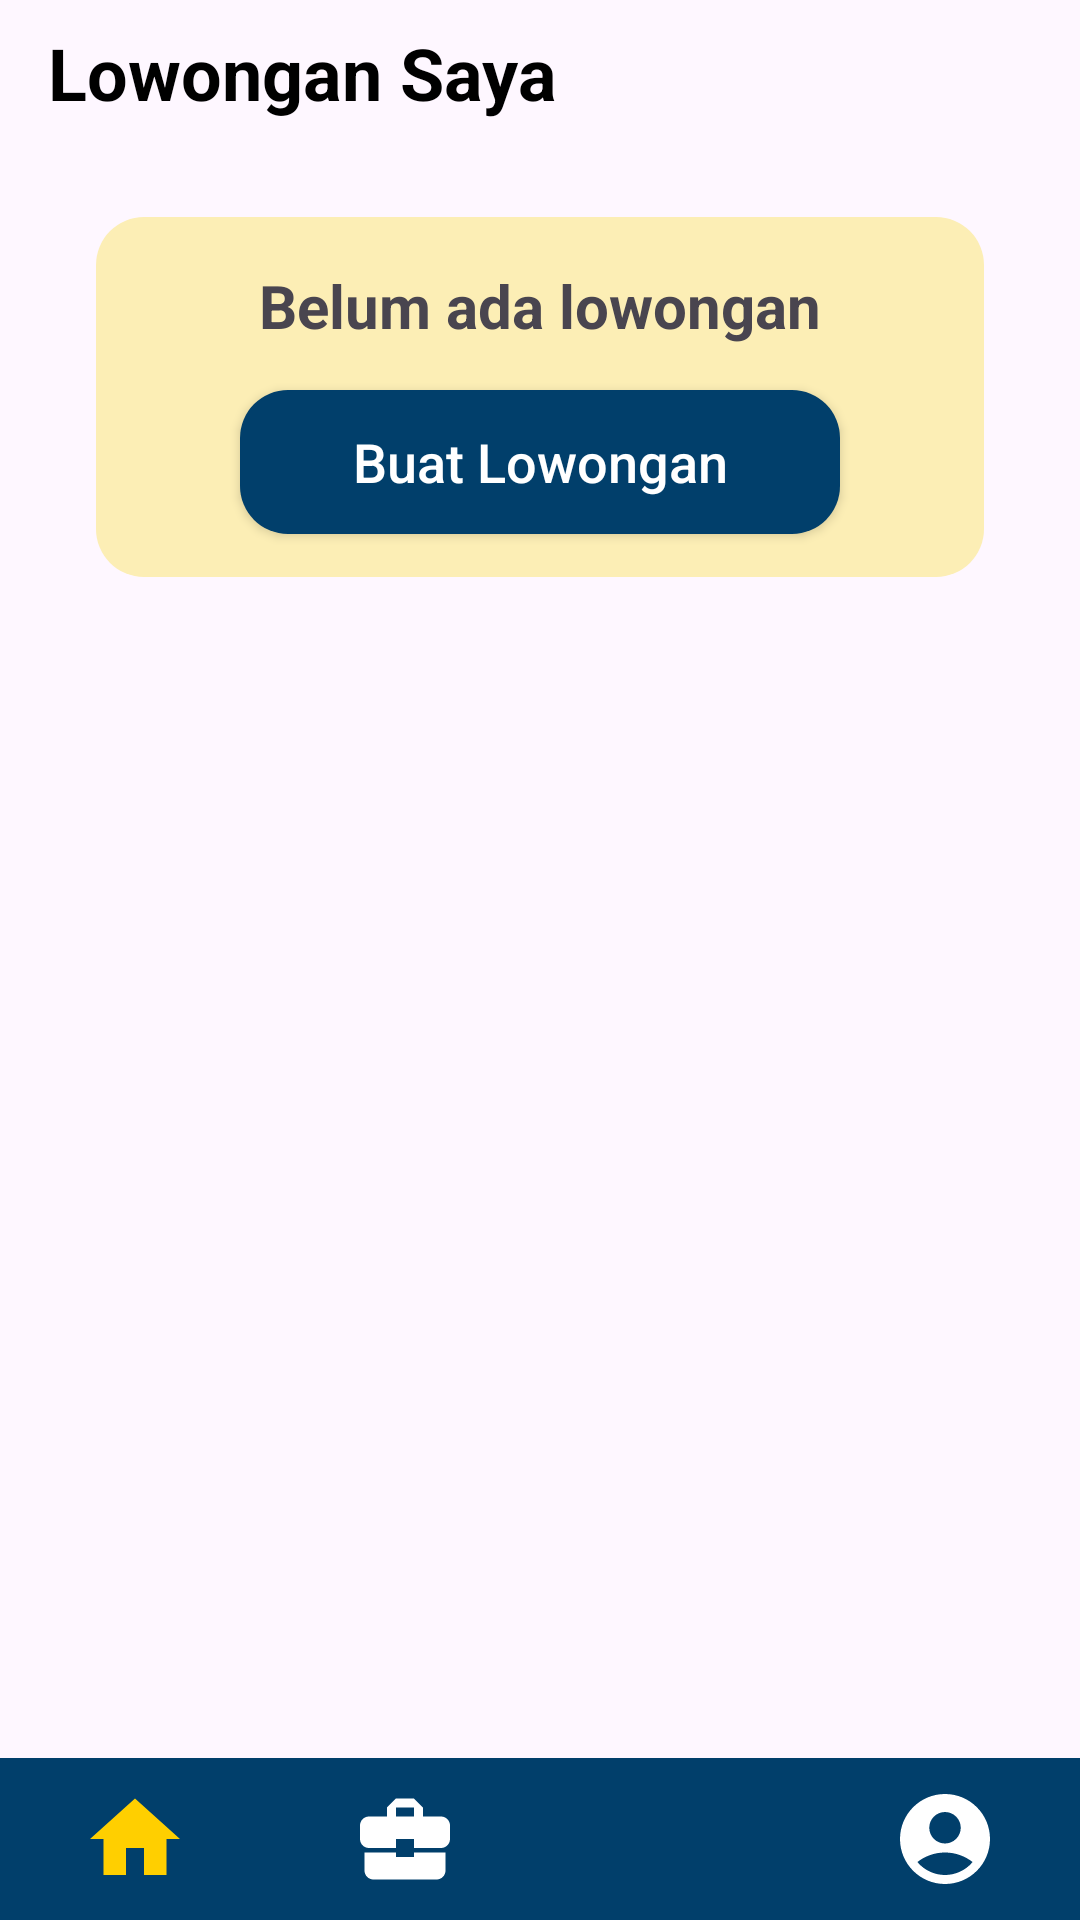

This screen was rendered from an Android layout file. Write that file and the resources it references.
<!-- AndroidManifest.xml: application theme Theme.SiapaBisa -->
<!-- res/layout/activity_usaha_loker.xml -->
<?xml version="1.0" encoding="utf-8"?>
<androidx.constraintlayout.widget.ConstraintLayout xmlns:android="http://schemas.android.com/apk/res/android"
    xmlns:app="http://schemas.android.com/apk/res-auto"
    xmlns:tools="http://schemas.android.com/tools"
    android:layout_width="match_parent"
    android:layout_height="match_parent"
    tools:context=".ui.usaha.UsahaLokerActivity">

    <ProgressBar
        android:id="@+id/progressBar"
        style="?android:attr/progressBarStyle"
        android:layout_width="30dp"
        android:layout_height="30dp"
        android:layout_gravity="center"
        android:visibility="gone"
        app:layout_constraintStart_toStartOf="parent"
        app:layout_constraintEnd_toEndOf="parent"
        app:layout_constraintBottom_toBottomOf="parent"
        app:layout_constraintTop_toTopOf="parent"/>

    <TextView
        android:id="@+id/tv_my_usaha"
        android:layout_width="wrap_content"
        android:layout_height="wrap_content"
        android:layout_marginStart="16dp"
        android:layout_marginTop="8dp"
        android:text="@string/text_usaha_saya"
        android:textColor="@color/black"
        android:textSize="24sp"
        android:textStyle="bold"
        app:layout_constraintStart_toStartOf="parent"
        app:layout_constraintTop_toTopOf="parent" />

    <androidx.appcompat.widget.AppCompatButton
        android:id="@+id/btn_new_loker"
        android:layout_width="match_parent"
        android:layout_height="wrap_content"
        android:layout_marginStart="80dp"
        android:layout_marginEnd="80dp"
        android:layout_marginTop="16dp"
        android:background="@drawable/button_primary"
        android:padding="8dp"
        android:text="@string/buat_loker"
        android:textAllCaps="false"
        android:textColor="@color/white"
        android:textSize="18sp"
        android:visibility="gone"
        app:flow_verticalBias="0.5"
        app:layout_constraintBottom_toBottomOf="parent"
        app:layout_constraintEnd_toEndOf="parent"
        app:layout_constraintStart_toStartOf="parent"
        app:layout_constraintTop_toBottomOf="@id/tv_my_usaha"
        app:layout_constraintVertical_bias="0.0" />

    <androidx.recyclerview.widget.RecyclerView
        android:id="@+id/rv_joblist"
        android:layout_width="match_parent"
        android:layout_height="400dp"
        android:orientation="vertical"
        android:layout_marginTop="30dp"
        android:layout_marginBottom="50dp"
        android:visibility="gone"
        app:layout_constraintBottom_toTopOf="@id/bottomNavigationView"
        app:layout_constraintTop_toBottomOf="@+id/tv_my_usaha"
        tools:listitem="@layout/item_jobs" />

    <View
        android:id="@+id/view"
        android:layout_width="match_parent"
        android:layout_height="120dp"
        android:layout_marginStart="32dp"
        android:layout_marginEnd="32dp"
        android:layout_marginTop="32dp"
        android:background="@drawable/button_primary"
        android:backgroundTint="@color/yellow_100"
        app:layout_constraintBottom_toTopOf="@id/bottomNavigationView"
        app:layout_constraintTop_toBottomOf="@+id/tv_my_usaha"
        app:layout_constraintVertical_bias="0.0" />

    <TextView
        android:id="@+id/tv_no_data"
        android:layout_width="wrap_content"
        android:layout_height="wrap_content"
        android:layout_marginTop="16dp"
        android:text="@string/text_no_data"
        android:textSize="20sp"
        android:textStyle="bold"
        android:visibility="visible"
        app:layout_constraintBottom_toTopOf="@id/bottomNavigationView"
        app:layout_constraintEnd_toEndOf="@id/view"
        app:layout_constraintStart_toStartOf="@id/view"
        app:layout_constraintTop_toTopOf="@+id/view"
        app:layout_constraintVertical_bias="0.0" />

    <androidx.appcompat.widget.AppCompatButton
        android:id="@+id/btn_add_loker"
        android:layout_width="match_parent"
        android:layout_height="wrap_content"
        android:layout_marginStart="80dp"

        android:layout_marginEnd="80dp"
        android:background="@drawable/button_primary"
        android:text="@string/buat_loker"
        android:textColor="@color/white"
        android:textAllCaps="false"
        android:textSize="18sp"
        android:padding="8dp"
        android:visibility="visible"
        app:layout_constraintBottom_toBottomOf="@id/view"
        app:layout_constraintEnd_toEndOf="@id/view"
        app:layout_constraintStart_toStartOf="@id/view"
        app:layout_constraintTop_toBottomOf="@+id/tv_no_data"/>

    <com.google.android.material.bottomnavigation.BottomNavigationView
        android:id="@+id/bottomNavigationView"
        android:layout_width="match_parent"
        android:layout_height="54dp"
        android:background="@color/blue_900"
        app:itemIconTint="@color/bottom_nav_color"
        app:itemIconSize="@dimen/bottom_nav_icon_size"
        app:itemTextColor="@color/white"
        app:labelVisibilityMode="unlabeled"
        app:layout_constraintBottom_toBottomOf="parent"
        app:layout_constraintEnd_toEndOf="parent"
        app:layout_constraintStart_toStartOf="parent"
        app:menu="@menu/bottom_nav_usaha_menu" />

</androidx.constraintlayout.widget.ConstraintLayout>
<!-- res/layout/item_jobs.xml (included above) -->
<?xml version="1.0" encoding="utf-8"?>
<androidx.cardview.widget.CardView xmlns:android="http://schemas.android.com/apk/res/android"
    xmlns:app="http://schemas.android.com/apk/res-auto"
    xmlns:tools="http://schemas.android.com/tools"
    android:id="@+id/card_view"
    android:layout_width="match_parent"
    android:layout_height="wrap_content"
    android:layout_gravity="center"
    android:layout_marginLeft="16dp"
    android:layout_marginTop="8dp"
    android:layout_marginRight="16dp"
    android:layout_marginBottom="16dp"
    app:cardCornerRadius="10dp">

    <androidx.constraintlayout.widget.ConstraintLayout
        android:layout_width="match_parent"
        android:layout_height="wrap_content"
        android:background="@drawable/button_primary"
        android:backgroundTint="@color/yellow_100">

        <ImageView
            android:id="@+id/iv_job_pic"
            android:layout_width="80dp"
            android:layout_height="80dp"
            android:scaleType="centerCrop"
            android:layout_marginBottom="8dp"
            android:contentDescription="@string/job_picture"
            app:layout_constraintEnd_toStartOf="@id/tv_name"
            app:layout_constraintStart_toStartOf="parent"
            app:layout_constraintTop_toTopOf="parent"
            tools:src="@tools:sample/avatars" />

        <TextView
            android:id="@+id/tv_name"
            android:layout_width="0dp"
            android:layout_height="wrap_content"
            android:layout_marginStart="8dp"
            android:layout_marginTop="5dp"
            android:textColor="@color/blue_900"
            android:textSize="14sp"
            android:textStyle="bold"
            app:layout_constraintBottom_toTopOf="@id/tv_description"
            app:layout_constraintEnd_toEndOf="parent"
            app:layout_constraintStart_toEndOf="@id/iv_job_pic"
            app:layout_constraintTop_toTopOf="parent"
            tools:text="@string/jobdesc_text" />

        <TextView
            android:id="@+id/tv_description"
            android:layout_width="0dp"
            android:layout_height="wrap_content"
            android:layout_marginStart="16dp"
            android:layout_marginTop="2dp"
            android:layout_marginBottom="8dp"
            android:textColor="@color/black"
            android:textSize="12sp"
            app:layout_constraintBottom_toTopOf="@+id/tv_location"
            app:layout_constraintEnd_toEndOf="parent"
            app:layout_constraintStart_toEndOf="@id/iv_job_pic"
            app:layout_constraintTop_toBottomOf="@id/tv_name"
            tools:text="@string/job_place_text" />

        <TextView
            android:id="@+id/tv_location"
            android:layout_width="0dp"
            android:layout_height="wrap_content"
            android:layout_marginStart="16dp"
            android:layout_marginBottom="2dp"
            android:textSize="12sp"
            app:layout_constraintStart_toEndOf="@id/iv_job_pic"
            app:layout_constraintEnd_toEndOf="parent"
            app:layout_constraintTop_toBottomOf="@id/tv_description"
            tools:text="@string/job_location_text" />

        <TextView
            android:id="@+id/tv_date"
            android:layout_width="0dp"
            android:layout_height="wrap_content"
            android:layout_marginStart="16dp"
            android:layout_marginTop="0dp"
            android:layout_marginBottom="4dp"
            android:textSize="12sp"
            app:layout_constraintBottom_toBottomOf="parent"
            app:layout_constraintEnd_toEndOf="parent"
            app:layout_constraintStart_toEndOf="@id/iv_job_pic"
            app:layout_constraintTop_toBottomOf="@id/tv_location"
            tools:text="@string/job_date_text" />


    </androidx.constraintlayout.widget.ConstraintLayout>
</androidx.cardview.widget.CardView>
<!-- resources referenced by this layout -->
<resources>
  <color name="black">#FF000000</color>
  <color name="blue_900">#FF013F6B</color>
  <color name="white">#FFFFFFFF</color>
  <color name="yellow_100">#FFFCEEB5</color>
  <dimen name="bottom_nav_icon_size">36dp</dimen>
  <!-- drawable button_primary (drawable) -->
  <?xml version="1.0" encoding="utf-8"?>
  <selector xmlns:android="http://schemas.android.com/apk/res/android">
      <item android:state_enabled="true">
          <shape android:shape="rectangle">
              <corners android:radius="16dp" />
              <solid android:color="@color/blue_900" />
          </shape>
      </item>
      <item android:state_enabled="false">
          <shape android:shape="rectangle">
              <corners android:radius="16dp" />
              <solid android:color="@color/blue_200" />
          </shape>
      </item>
  </selector>
  <string name="buat_loker">Buat Lowongan</string>
  <string name="job_date_text">Posted</string>
  <string name="job_location_text">Location</string>
  <string name="job_picture">Foto Lowongan</string>
  <string name="job_place_text">Perusahaan</string>
  <string name="jobdesc_text">Job Description</string>
  <string name="text_no_data">Belum ada lowongan</string>
  <string name="text_usaha_saya">Lowongan Saya</string>
  <style name="Theme.SiapaBisa" parent="Base.Theme.SiapaBisa" />
  <color name="blue_200">#FFB3D1E0</color>
  <style name="Base.Theme.SiapaBisa" parent="Theme.Material3.Light.NoActionBar">
          <item name="colorPrimary">#FF013F6B</item>
          <item name="colorSecondaryContainer">#FF013F6B</item>
          <item name="colorControlHighlight">#FFFFCF00</item>
          <item name="android:statusBarColor">@color/blue_900</item>
          <item name="android:navigationBarColor">@color/blue_900</item>
          <item name="android:windowActivityTransitions">true</item>
          
          
      </style>
</resources>
